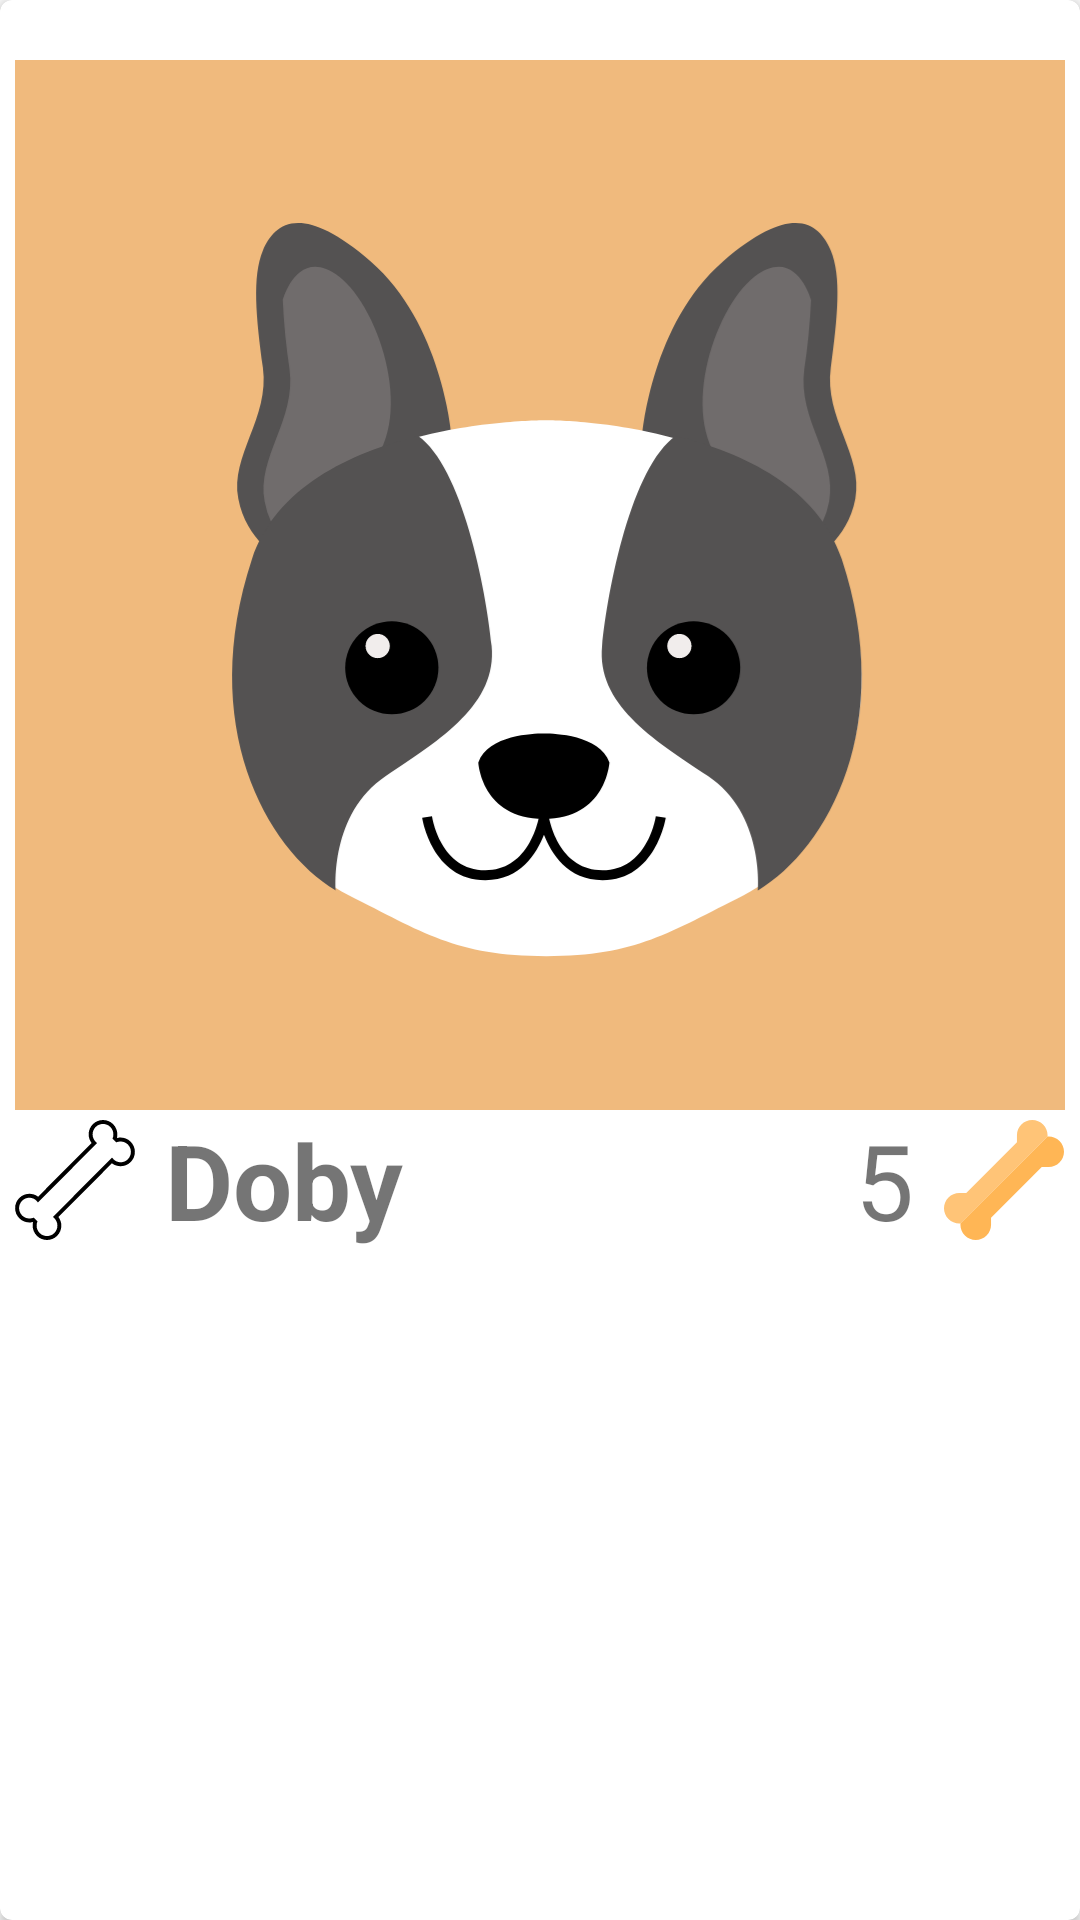

This screen was rendered from an Android layout file. Write that file and the resources it references.
<!-- AndroidManifest.xml: application theme AppTheme -->
<!-- res/layout/cardview_mascotas.xml -->
<?xml version="1.0" encoding="utf-8"?>
<androidx.cardview.widget.CardView
    xmlns:android="http://schemas.android.com/apk/res/android"
    xmlns:card_view="http://schemas.android.com/apk/res-auto"
    android:id="@+id/cv"
    android:layout_height="wrap_content"
    android:layout_width="match_parent"
    card_view:cardCornerRadius="@dimen/corner_radius_cardview"
    >
    <LinearLayout
        android:id="@+id/vl1"
        android:layout_width="wrap_content"
        android:layout_height="wrap_content"
        android:orientation="vertical"
        android:layout_gravity="center_horizontal"
        android:layout_marginTop="@dimen/top"
        >
        <ImageView
            android:id="@+id/ivFoto"
            android:layout_width="@dimen/image_size"
            android:layout_height="@dimen/image_size"
            android:scaleType="centerCrop"
            android:src="@drawable/ic_m1"
            android:layout_gravity="center_horizontal"
            />
        <LinearLayout
            android:id="@+id/ll1"
            android:layout_width="match_parent"
            android:layout_height="wrap_content"
            android:orientation="horizontal"
            >
            <ImageView
                android:id="@+id/ivLike"
                android:layout_width="@dimen/like_size"
                android:layout_height="@dimen/like_size"
                android:src="@drawable/ic_bone"
                android:layout_gravity="center_vertical"
                />
            <TextView
                android:id="@+id/tvNombre"
                android:layout_width="@dimen/recuadro_texto"
                android:layout_height="wrap_content"
                android:text="@string/nombre_doodle"
                android:textSize="@dimen/nombre"
                android:layout_marginLeft="@dimen/left"
                android:textStyle="bold"
                />
            <TextView
                android:id="@+id/tvLikes"
                android:layout_width="wrap_content"
                android:layout_height="wrap_content"
                android:text="@string/likes_doodle"
                android:textSize="@dimen/nombre"
                android:layout_marginLeft="@dimen/left"
                />
            <ImageView
                android:id="@+id/ivTLike"
                android:layout_width="@dimen/like_size"
                android:layout_height="@dimen/like_size"
                android:src="@drawable/ic_bone1"
                android:layout_marginLeft="@dimen/left"
                android:layout_gravity="center_vertical"
                />
        </LinearLayout>
    </LinearLayout>
</androidx.cardview.widget.CardView>
<!-- resources referenced by this layout -->
<resources>
  <dimen name="corner_radius_cardview">4dp</dimen>
  <dimen name="image_size">350dp</dimen>
  <dimen name="left">10dp</dimen>
  <dimen name="like_size">40dp</dimen>
  <dimen name="nombre">35sp</dimen>
  <dimen name="recuadro_texto">220dp</dimen>
  <dimen name="top">20dp</dimen>
  <!-- drawable ic_bone (drawable) -->
  <vector xmlns:android="http://schemas.android.com/apk/res/android"
      android:width="36.774dp"
      android:height="36.774dp"
      android:viewportWidth="36.774"
      android:viewportHeight="36.774">
    <path
        android:fillColor="#FF000000"
        android:pathData="M35.45,6.656c-0.839,-0.839 -1.973,-1.285 -3.123,-1.285c-0.37,0 -0.74,0.049 -1.104,0.142c0.387,-1.491 -0.032,-3.116 -1.144,-4.227C29.222,0.428 28.093,0 26.966,0s-2.253,0.428 -3.114,1.286c-1.568,1.571 -1.686,4.034 -0.388,5.757L7.078,23.503l0,0l-0.001,0.001c-0.785,-0.597 -1.724,-0.892 -2.662,-0.892c-1.121,0 -2.239,0.422 -3.091,1.278c-1.718,1.718 -1.718,4.51 0,6.228c0.839,0.84 1.973,1.285 3.122,1.285c0.37,0 0.74,-0.049 1.104,-0.142c-0.386,1.49 0.032,3.116 1.143,4.227c0.858,0.858 1.986,1.286 3.114,1.286c1.126,0 2.254,-0.428 3.115,-1.286c1.568,-1.571 1.686,-4.033 0.388,-5.758l16.387,-16.459l0.001,-0.001c0.784,0.597 1.724,0.892 2.663,0.892c1.12,0 2.238,-0.422 3.091,-1.278C37.168,11.166 37.168,8.374 35.45,6.656zM34.588,12.026c-0.62,0.623 -1.44,0.952 -2.254,0.931c-1.728,-0.042 -2.534,-1.383 -2.593,-1.458L11.616,29.71c0.109,0.09 0.344,0.304 0.445,0.408c1.245,1.243 1.245,3.268 0,4.512c-0.624,0.621 -1.438,0.93 -2.254,0.93c-0.818,0 -1.635,-0.309 -2.256,-0.93c-0.933,-0.937 -1.191,-2.368 -0.648,-3.572l-1.172,-1.14c-0.41,0.184 -0.849,0.269 -1.286,0.269c-0.832,0 -1.655,-0.319 -2.265,-0.931c-1.243,-1.24 -1.243,-3.265 0.004,-4.507c0.62,-0.623 1.44,-0.952 2.253,-0.932c1.728,0.042 2.535,1.384 2.592,1.459L25.156,7.065c-0.108,-0.089 -0.343,-0.304 -0.445,-0.409c-1.243,-1.243 -1.243,-3.267 0,-4.512c0.624,-0.621 1.438,-0.929 2.255,-0.929s1.634,0.309 2.256,0.929c0.933,0.937 1.19,2.369 0.648,3.573l1.172,1.14c0.41,-0.183 0.849,-0.269 1.285,-0.269c0.832,0 1.655,0.32 2.265,0.931C35.834,8.759 35.834,10.783 34.588,12.026z"/>
  </vector>
  <!-- drawable ic_bone1 (drawable) -->
  <vector xmlns:android="http://schemas.android.com/apk/res/android"
      android:width="495dp"
      android:height="495dp"
      android:viewportWidth="495"
      android:viewportHeight="495">
    <path
        android:pathData="M427.242,63.161c0,-16.871 -6.57,-32.732 -18.5,-44.662C396.813,6.569 380.951,-0.001 364.081,0c-34.828,0 -63.162,28.334 -63.162,63.161l0.001,28.648L91.809,300.92l-28.648,-0.001c-16.871,0 -32.733,6.57 -44.662,18.5C6.569,331.35 0,347.211 0,364.081c0,16.87 6.569,32.731 18.499,44.661c11.929,11.93 27.791,18.5 44.661,18.5h4.597L427.242,67.758L427.242,63.161z"
        android:fillColor="#FFC477"/>
    <path
        android:pathData="M476.501,86.258c-11.93,-11.93 -27.791,-18.5 -44.662,-18.5h-4.597L67.758,427.242l0,4.598c0,16.871 6.57,32.732 18.5,44.661c11.93,11.93 27.791,18.5 44.661,18.499c16.87,0 32.731,-6.569 44.662,-18.499c11.93,-11.93 18.5,-27.791 18.5,-44.662l-0.001,-28.648L403.191,194.08l28.648,0.001c34.827,0 63.161,-28.334 63.161,-63.162C495.001,114.049 488.431,98.188 476.501,86.258z"
        android:fillColor="#FFB655"/>
  </vector>
  <!-- drawable ic_m1: vector/xml drawable (drawable, 3227 chars, omitted) -->
  <string name="likes_doodle">5</string>
  
      //menus
  <string name="nombre_doodle">Doby</string>
  <style name="AppTheme" parent="Theme.AppCompat.Light.NoActionBar">
          
          <item name="colorPrimary">@color/primary</item>
          <item name="colorPrimaryDark">@color/primary_dark</item>
          <item name="colorAccent">@color/accent</item>
          <item name="windowActionBar">false</item>
          <item name="windowNoTitle">true</item>
  
      </style>
  <color name="primary">#00BCD4</color>
  <color name="primary_dark">#0097A7</color>
  <color name="accent">#607D8B</color>
</resources>
